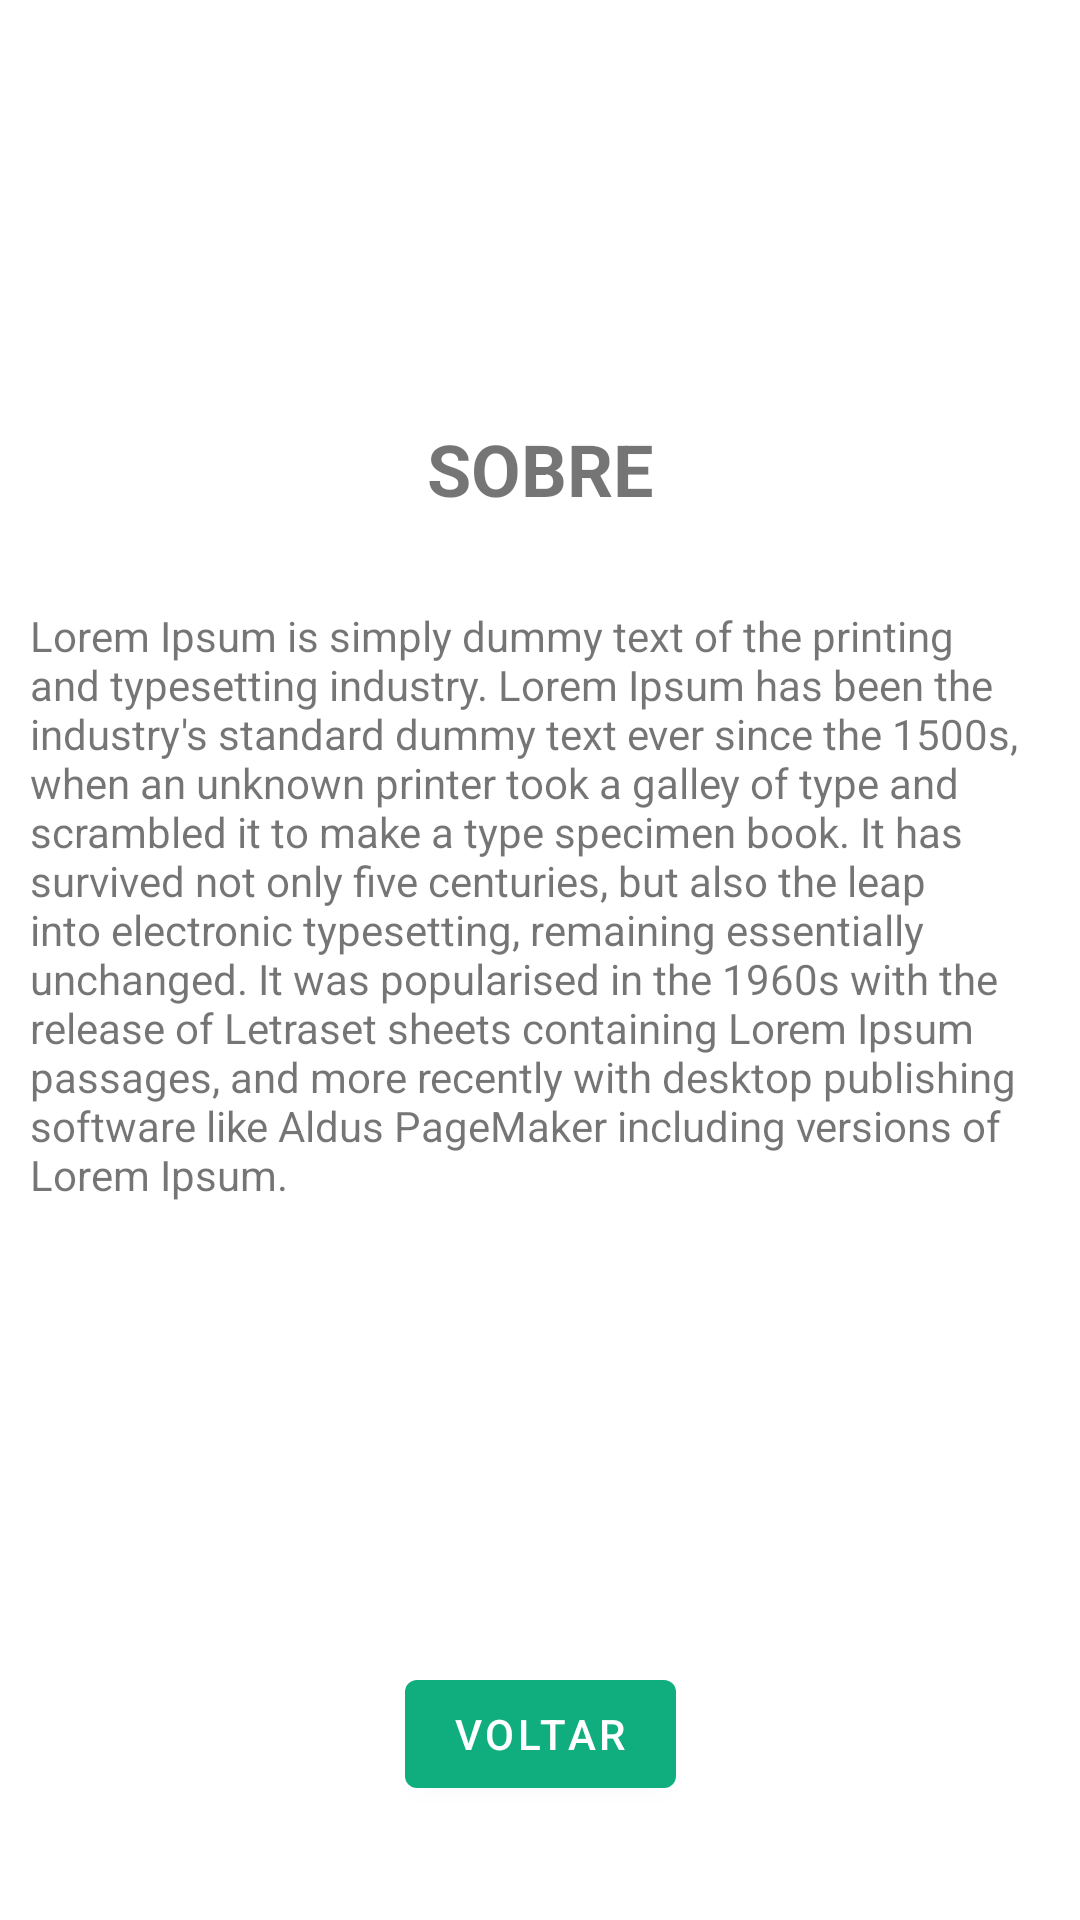

Produce the Android XML layout that renders to this screen, including the resource entries it uses.
<!-- AndroidManifest.xml: application theme Theme.PI -->
<!-- res/layout/activity_sobre.xml -->
<?xml version="1.0" encoding="utf-8"?>
<androidx.constraintlayout.widget.ConstraintLayout xmlns:android="http://schemas.android.com/apk/res/android"
    xmlns:app="http://schemas.android.com/apk/res-auto"
    xmlns:tools="http://schemas.android.com/tools"
    android:id="@+id/ConstraintLayout"
    android:layout_width="match_parent"
    android:layout_height="match_parent"
    tools:context=".activity.SobreActivity">

    <TextView
        android:id="@+id/tvSobreSobre"
        android:layout_width="wrap_content"
        android:layout_height="wrap_content"
        android:layout_marginTop="20dp"
        android:text="SOBRE"
        android:textSize="24sp"
        android:textStyle="bold"
        app:layout_constraintEnd_toEndOf="parent"
        app:layout_constraintStart_toStartOf="parent"
        app:layout_constraintTop_toBottomOf="@+id/imageView" />

    <TextView
        android:id="@+id/tvDescSobre"
        android:layout_width="0dp"
        android:layout_height="wrap_content"
        android:layout_marginStart="10dp"
        android:layout_marginTop="30dp"
        android:layout_marginEnd="10dp"
        android:text="Lorem Ipsum is simply dummy text of the printing and typesetting industry. Lorem Ipsum has been the industry's standard dummy text ever since the 1500s, when an unknown printer took a galley of type and scrambled it to make a type specimen book. It has survived not only five centuries, but also the leap into electronic typesetting, remaining essentially unchanged. It was popularised in the 1960s with the release of Letraset sheets containing Lorem Ipsum passages, and more recently with desktop publishing software like Aldus PageMaker including versions of Lorem Ipsum."
        app:layout_constraintEnd_toEndOf="parent"
        app:layout_constraintStart_toStartOf="parent"
        app:layout_constraintTop_toBottomOf="@+id/tvSobreSobre" />

    <ImageView
        android:id="@+id/imageView"
        android:layout_width="100dp"
        android:layout_height="100dp"
        android:layout_marginTop="20dp"
        app:layout_constraintEnd_toEndOf="parent"
        app:layout_constraintStart_toStartOf="parent"
        app:layout_constraintTop_toTopOf="parent"
        app:srcCompat="@drawable/ic_baseline_forest_24" />

    <Button
        android:id="@+id/btnVoltarSobre"
        android:layout_width="wrap_content"
        android:layout_height="wrap_content"
        android:layout_marginBottom="38dp"
        android:text="Voltar"
        app:layout_constraintBottom_toBottomOf="parent"
        app:layout_constraintEnd_toEndOf="parent"
        app:layout_constraintStart_toStartOf="parent" />
</androidx.constraintlayout.widget.ConstraintLayout>
<!-- resources referenced by this layout -->
<resources>
  <style name="Theme.PI" parent="Theme.MaterialComponents.DayNight.DarkActionBar">
          
          <item name="colorPrimary">@color/verde_500</item>
          <item name="colorPrimaryVariant">@color/purple_700</item>
          <item name="colorOnPrimary">@color/white</item>
          
          <item name="colorSecondary">@color/teal_200</item>
          <item name="colorSecondaryVariant">@color/teal_700</item>
          <item name="colorOnSecondary">@color/black</item>
          
          <item name="android:statusBarColor" tools:targetApi="l">?attr/colorPrimaryVariant</item>
          
      </style>
  <color name="verde_500">#10ae7f</color>
  <color name="purple_700">#10ae7f</color>
  <color name="white">#FFFFFFFF</color>
  <color name="teal_200">#FF03DAC5</color>
  <color name="teal_700">#FF018786</color>
  <color name="black">#FF000000</color>
</resources>
